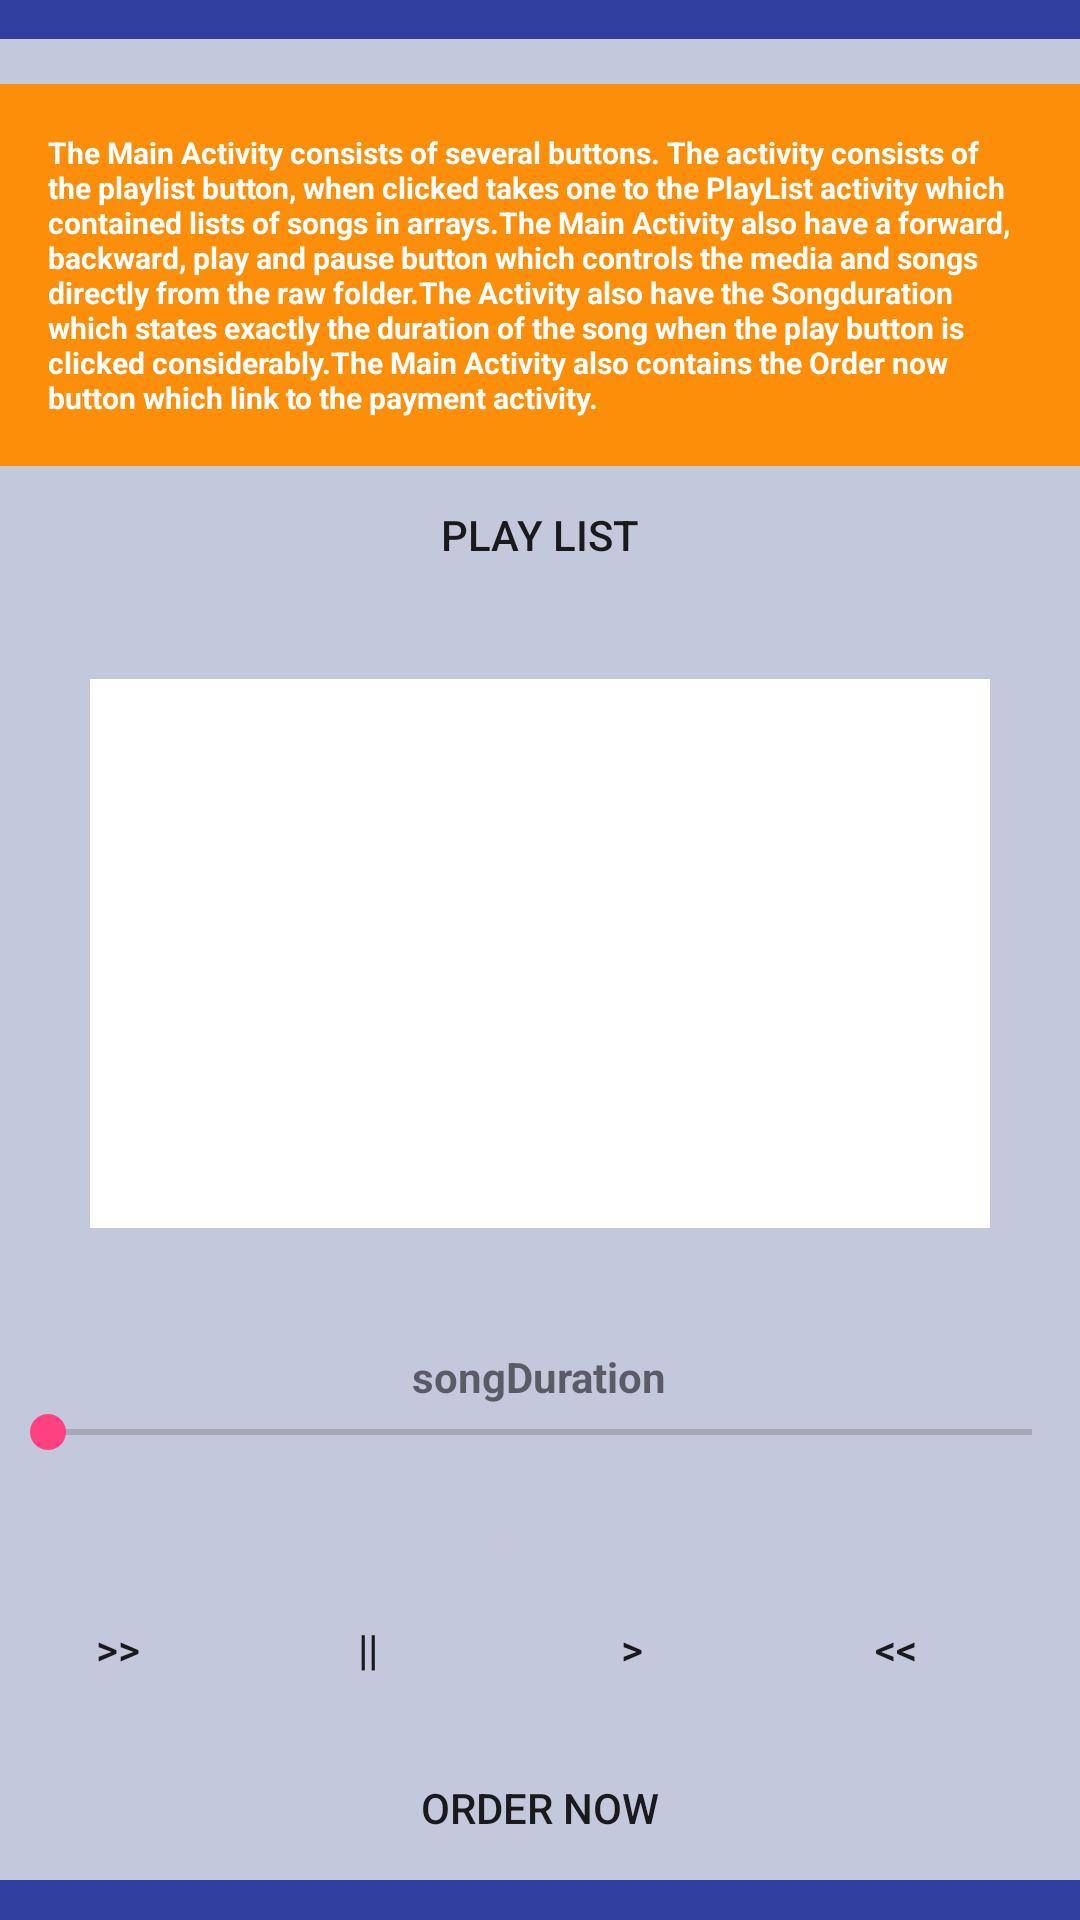

This screen was rendered from an Android layout file. Write that file and the resources it references.
<!-- AndroidManifest.xml: application theme AppTheme -->
<!-- res/layout/activity_main.xml -->
<ScrollView xmlns:android="http://schemas.android.com/apk/res/android"
            xmlns:tools="http://schemas.android.com/tools"
            android:layout_width="match_parent"
            android:layout_height="match_parent"
            android:background="@color/colorPrimaryDark"
            android:orientation="vertical"
            android:scrollbars="vertical"
            tools:context="com.example.android.mymusicapp.MainActivity">

    <LinearLayout
        xmlns:android="http://schemas.android.com/apk/res/android"
        xmlns:tools="http://schemas.android.com/tools"
        android:id="@+id/container"
        android:layout_width="match_parent"
        android:layout_height="wrap_content"
        android:layout_gravity="center"
        android:background="@color/colorPrimary"
        android:orientation="vertical"
        tools:context=".MainActivity">

        <TextView
            android:id="@+id/title"
            style="@style/CategoryStyle"
            android:layout_width="match_parent"
            android:layout_height="wrap_content"
            android:layout_gravity="center"
            android:layout_marginTop="15dp"
            android:background="@color/category_report"
            android:text="@string/statement1"
            android:textSize="@dimen/font_large"
            android:textStyle="bold"
            android:typeface="sans"
            android:visibility="visible"/>

        <Button
            android:id="@+id/btnPlaylist"
            android:layout_width="wrap_content"
            android:layout_height="36dp"
            android:layout_gravity="center"
            android:layout_marginTop="5dp"
            android:background="?android:attr/selectableItemBackground"
            android:text="@string/list"/>

        <ImageView
            android:id="@+id/image"
            android:layout_width="match_parent"
            android:layout_height="183dp"
            android:layout_margin="30dp"
            android:background="@color/colorWhite"
            android:padding="30dp"
            android:src="@drawable/music"/>

        <TextView
            android:id="@+id/textView2"
            android:layout_width="wrap_content"
            android:layout_height="wrap_content"
            android:layout_gravity="center"
            android:background="?android:attr/selectableItemBackground"
            android:paddingTop="10dp"
            android:text="@string/duration"
            android:textStyle="bold"
            />

        <SeekBar
            android:id="@+id/seekBar"
            android:layout_width="match_parent"
            android:layout_height="wrap_content"/>

        <TextView
            android:id="@+id/textView3"
            android:layout_width="wrap_content"
            android:layout_height="wrap_content"
            android:layout_gravity="center"
            android:layout_marginTop="10dp"
            android:text="@string/mop"
            android:textAppearance="@style/TextAppearance.AppCompat"
            android:textColor="@color/colorPrimary"
            android:textSize="18sp"/>

        <LinearLayout
            android:id="@+id/relativeLayout1"
            android:layout_width="match_parent"
            android:layout_height="38dp"
            android:layout_gravity="center"
            android:layout_marginTop="10dp"
            android:weightSum="1">

            <Button
                android:id="@+id/button1"
                android:layout_width="0dp"
                android:layout_height="wrap_content"
                android:layout_weight="0.82"
                android:background="?android:attr/selectableItemBackground"
                android:text="@string/forward"/>

            <Button
                android:id="@+id/button2"
                android:layout_width="wrap_content"
                android:layout_height="wrap_content"
                android:background="?android:attr/selectableItemBackground"
                android:text="@string/pause"/>

            <Button
                android:id="@+id/button3"
                android:layout_width="wrap_content"
                android:layout_height="wrap_content"
                android:background="?android:attr/selectableItemBackground"
                android:text="@string/back"/>

            <Button
                android:id="@+id/button4"
                android:layout_width="wrap_content"
                android:layout_height="wrap_content"
                android:background="?android:attr/selectableItemBackground"
                android:text="@string/rewind"/>

        </LinearLayout>

        <Button
            android:id="@+id/button5"
            android:layout_width="wrap_content"
            android:layout_height="wrap_content"
            android:layout_gravity="center"
            android:layout_marginTop="10dp"
            android:background="?android:attr/selectableItemBackground"
            android:text="@string/order"/>

    </LinearLayout>
</ScrollView>
<!-- resources referenced by this layout -->
<resources>
  <color name="category_report">#FD8E09</color>
  <color name="colorPrimary">#c4c8dc</color>
  <color name="colorPrimaryDark">#303F9F</color>
  <color name="colorWhite">#FFFFFF</color>
  <dimen name="font_large">10sp</dimen>
  <string name="back">&gt;</string>
  <string name="duration">songDuration</string>
  <string name="forward">&gt;&gt;</string>
  <string name="list">Play List</string>
  <string name="mop">Song.Mp3</string>
  <string name="order">ORDER NOW</string>
  <string name="pause">||</string>
  <string name="rewind">&lt;&lt;</string>
  <string name="statement1">The Main Activity consists of several buttons. The activity consists of the playlist button, when clicked takes one to the PlayList activity which contained lists of songs in arrays.The Main Activity also have a forward, backward, play and pause button which controls the media and songs directly from the raw folder.The Activity also have the Songduration which states exactly the duration of the song when the play button is clicked considerably.The Main Activity also contains the Order now button which link to the payment activity.</string>
  <style name="CategoryStyle">
          <item name="android:layout_width">match_parent</item>
          <item name="android:layout_height">@dimen/list_item_height</item>
          <item name="android:gravity">center_vertical</item>
          <item name="android:padding">16dp</item>
          <item name="android:textColor">@android:color/white</item>
          <item name="android:textStyle">bold</item>
          <item name="android:textAppearance">?android:textAppearanceMedium</item>
      </style>
  <style name="AppTheme" parent="Theme.AppCompat.Light.DarkActionBar">
          
          <item name="colorPrimary">@color/colorPrimary</item>
          <item name="colorPrimaryDark">@color/colorPrimaryDark</item>
          <item name="colorAccent">@color/colorAccent</item>
      </style>
  <dimen name="list_item_height">16dp</dimen>
  <color name="colorAccent">#FF4081</color>
</resources>
